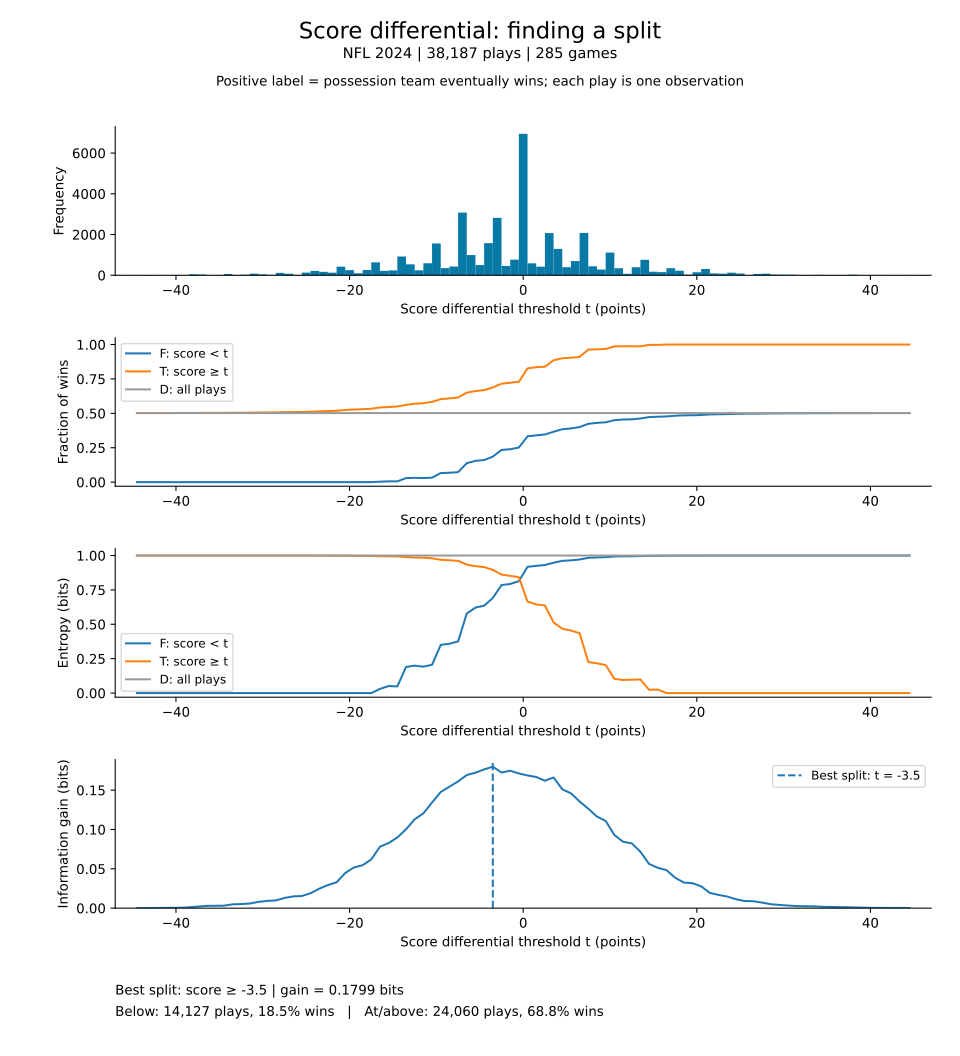

Data behind this chart, as committed beside it:
threshold, n_f, n_t, p_f, p_t, p_d, h_f, h_t, h_d, information_gain
-44.5, 4, 38183, 0.0, 0.502, 0.502, 0.0, 1, 1, 0.0001053
-41.5, 12, 38175, 0.0, 0.5021, 0.502, 0.0, 1, 1, 0.0003161
-39.0, 25, 38162, 0.0, 0.5023, 0.502, 0.0, 1, 1, 0.0006587
-37.5, 74, 38113, 0.0, 0.5029, 0.502, 0.0, 1, 1, 0.001951
-36.5, 111, 38076, 0.0, 0.5034, 0.502, 0.0, 1, 1, 0.002929
-35.5, 115, 38072, 0.0, 0.5035, 0.502, 0.0, 1, 1, 0.003035
-34.5, 119, 38068, 0.0, 0.5035, 0.502, 0.0, 1, 1, 0.003141
-33.5, 182, 38005, 0.0, 0.5044, 0.502, 0.0, 0.9999, 1, 0.004809
-32.5, 197, 37990, 0.0, 0.5046, 0.502, 0.0, 0.9999, 1, 0.005207
-31.5, 223, 37964, 0.0, 0.5049, 0.502, 0.0, 0.9999, 1, 0.005898
-30.5, 301, 37886, 0.0, 0.5059, 0.502, 0.0, 0.9999, 1, 0.007972
-29.5, 348, 37839, 0.0, 0.5066, 0.502, 0.0, 0.9999, 1, 0.009225
-28.5, 370, 37817, 0.0, 0.5069, 0.502, 0.0, 0.9999, 1, 0.009813
-27.5, 487, 37700, 0.0, 0.5084, 0.502, 0.0, 0.9998, 1, 0.01294
-26.5, 562, 37625, 0.0, 0.5094, 0.502, 0.0, 0.9997, 1, 0.01496
-25.5, 580, 37607, 0.0, 0.5097, 0.502, 0.0, 0.9997, 1, 0.01544
-24.5, 711, 37476, 0.0, 0.5115, 0.502, 0.0, 0.9996, 1, 0.01898
-23.5, 923, 37264, 0.0, 0.5144, 0.502, 0.0, 0.9994, 1, 0.02474
-22.5, 1092, 37095, 0.0, 0.5167, 0.502, 0.0, 0.9992, 1, 0.02937
-21.5, 1219, 36968, 0.0, 0.5185, 0.502, 0.0, 0.999, 1, 0.03287
-20.5, 1642, 36545, 0.0, 0.5245, 0.502, 0.0, 0.9983, 1, 0.04465
-19.5, 1894, 36293, 0.0, 0.5281, 0.502, 0.0, 0.9977, 1, 0.05176
-18.5, 1992, 36195, 0.0, 0.5296, 0.502, 0.0, 0.9975, 1, 0.05455
-17.5, 2252, 35935, 0.0, 0.5334, 0.502, 0.0, 0.9968, 1, 0.06199
-16.5, 2888, 35299, 0.003116, 0.5428, 0.502, 0.03044, 0.9947, 1, 0.0782
-15.5, 3106, 35081, 0.005795, 0.5459, 0.502, 0.0514, 0.9939, 1, 0.08273
-14.5, 3345, 34842, 0.005381, 0.5496, 0.502, 0.0483, 0.9929, 1, 0.08985
-13.5, 4266, 33921, 0.02907, 0.5614, 0.502, 0.1897, 0.9891, 1, 0.1002
-12.5, 4803, 33384, 0.03102, 0.5697, 0.502, 0.1995, 0.9859, 1, 0.113
-11.5, 5047, 33140, 0.02952, 0.5739, 0.502, 0.192, 0.9842, 1, 0.1205
-10.5, 5636, 32551, 0.03229, 0.5833, 0.502, 0.2058, 0.9799, 1, 0.1343
-9.5, 7199, 30988, 0.06584, 0.6033, 0.502, 0.3502, 0.969, 1, 0.1476
-8.5, 7549, 30638, 0.06809, 0.6089, 0.502, 0.3587, 0.9655, 1, 0.1544
-7.5, 7978, 30209, 0.07257, 0.6153, 0.502, 0.3755, 0.9613, 1, 0.1611
-6.5, 11056, 27131, 0.1377, 0.6504, 0.502, 0.5781, 0.9337, 1, 0.1692
-5.5, 12048, 26139, 0.1547, 0.662, 0.502, 0.6215, 0.9229, 1, 0.1722
-4.5, 12549, 25638, 0.1604, 0.6691, 0.502, 0.6353, 0.9158, 1, 0.1764
-3.5, 14127, 24060, 0.1853, 0.6879, 0.502, 0.6916, 0.8956, 1, 0.1799
-2.5, 16946, 21241, 0.2342, 0.7156, 0.502, 0.7852, 0.8614, 1, 0.1724
-1.5, 17406, 20781, 0.2388, 0.7223, 0.502, 0.7931, 0.8522, 1, 0.1747
-0.5, 18171, 20016, 0.2515, 0.7293, 0.502, 0.8136, 0.8424, 1, 0.1712
0.5, 25116, 13071, 0.3329, 0.8268, 0.502, 0.9179, 0.665, 1, 0.1687
1.5, 25701, 12486, 0.3399, 0.8355, 0.502, 0.9247, 0.645, 1, 0.1667
2.5, 26124, 12063, 0.3464, 0.8388, 0.502, 0.9308, 0.6371, 1, 0.162
3.5, 28196, 9991, 0.366, 0.8856, 0.502, 0.9476, 0.5131, 1, 0.1661
4.5, 29491, 8696, 0.3845, 0.9003, 0.502, 0.9612, 0.468, 1, 0.1511
5.5, 29887, 8300, 0.3902, 0.9045, 0.502, 0.9649, 0.4547, 1, 0.146
6.5, 30584, 7603, 0.4004, 0.9104, 0.502, 0.9712, 0.435, 1, 0.1355
7.5, 32664, 5523, 0.4239, 0.9636, 0.502, 0.9832, 0.2255, 1, 0.1264
8.5, 33103, 5084, 0.4307, 0.9656, 0.502, 0.9861, 0.2161, 1, 0.1164
9.5, 33385, 4802, 0.4349, 0.9681, 0.502, 0.9877, 0.2036, 1, 0.1109
10.5, 34498, 3689, 0.4501, 0.9864, 0.502, 0.9928, 0.1035, 1, 0.09308
11.5, 34843, 3344, 0.4553, 0.9877, 0.502, 0.9942, 0.09543, 1, 0.08446
12.5, 34915, 3272, 0.4565, 0.9875, 0.502, 0.9945, 0.09714, 1, 0.08236
13.5, 35307, 2880, 0.4624, 0.9872, 0.502, 0.9959, 0.09913, 1, 0.07171
14.5, 36066, 2121, 0.4728, 0.9976, 0.502, 0.9979, 0.02397, 1, 0.05622
15.5, 36241, 1946, 0.4753, 0.9974, 0.502, 0.9982, 0.02581, 1, 0.0513
16.5, 36394, 1793, 0.4774, 1.0, 0.502, 0.9985, 0.0, 1, 0.04835
17.5, 36742, 1445, 0.4824, 1.0, 0.502, 0.9991, 0.0, 1, 0.03869
18.5, 36966, 1221, 0.4855, 1.0, 0.502, 0.9994, 0.0, 1, 0.03255
... 21 more rows
